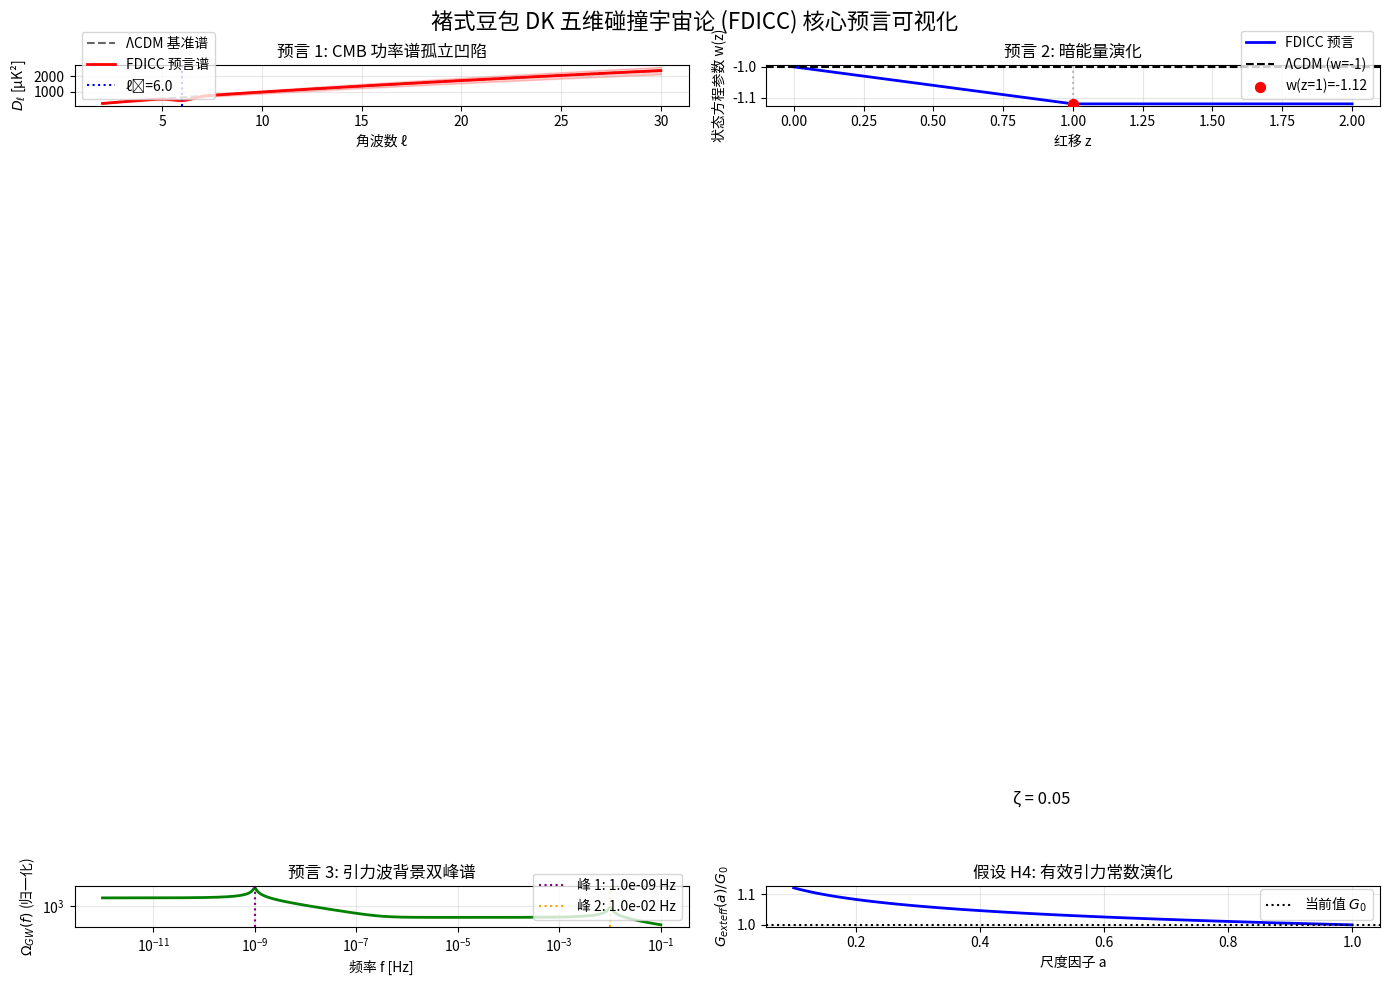

Reproduce this figure in Python.
import numpy as np
import matplotlib.pyplot as plt
from scipy.optimize import curve_fit
import warnings
warnings.filterwarnings('ignore')

# ================================
# 1. FDICC 模型核心参数类 (物理意义标注强化)
# ================================
class FDICC_Parameters:
    def __init__(self):
        """ 初始化 FDICC 模型核心参数
        取值依据：褚式豆包 DK 五维碰撞宇宙论 形式化标准模块
        """
        # ---------- 预言 5.1: CMB 角功率谱抑制参数 ----------
        self.l0 = 6.0       # 抑制中心角波数 ℓ₀
        self.delta_l = 0.5  # 抑制半宽度 Δℓ
        self.A = 0.30       # 抑制幅度 (0.25~0.35, 理论预言区间)
        # ---------- 预言 5.2: 暗能量状态方程参数 ----------
        self.w0 = -1.0      # 当前(z=0)状态方程参数 w₀
        self.w1 = -1.12     # z=1 处状态方程参数 w₁ (核心预言值)
        # 演化假设：z∈[0,1] 线性演化；z>1 保持 w₁恒定
        # ---------- 预言 5.3: 引力波背景双峰参数 ----------
        self.f_peak1 = 1e-9 # 低频峰频率 (1 nHz, 五维余波场基频)
        self.f_peak2 = 1e-2 # 高频峰频率 (10 mHz, 三维架共振频率)
        self.peak_ratio = 100 # 高低频峰振幅比 (理论推导值)
        # ---------- 假设 H4: 有效引力常数演化参数 ----------
        self.zeta = 0.05    # 衰减指数 ζ∈(0,0.1)
        self.G0 = 6.67430e-11 # 当前牛顿引力常数 G₀ (m³kg⁻¹s⁻²)
        # ---------- 假设 H2: 五维余波标量场参数 ----------
        self.m_phi = 1e-33  # 标量场质量 m_φ (eV 量级，维度耦合导出)
        self.alpha = 0.1    # 维度耦合常数 α∈(0,1)

# ================================
# 2. 核心预言函数 (严格对接理论公式)
# ================================
def cmb_power_spectrum_fdicc(ell, params):
    """ FDICC 预言 1：CMB 温度角功率谱 (含ℓ≈6 孤立凹陷)
    :param ell: 角波数数组
    :param params: FDICC_Parameters 实例
    :return: D_ℓ (µK²) - 相对于ΛCDM 的修正谱
    公式：D_ℓ^{FDICC} = D_ℓ^{ΛCDM} \cdot [1 - A \cdot \exp(-(\ell-\ell₀)²/(2Δℓ²))]
    """
    D_lcdm = 1000 * (ell / 10)**0.8 * np.exp(-(ell / 200)**2)
    suppression = 1 - params.A * np.exp(-(ell - params.l0)**2 / (2 * params.delta_l**2))
    suppression = np.clip(suppression, 0.1, 1.0) # 物理约束：避免负功率
    return D_lcdm * suppression

def dark_energy_w_z(z, params):
    """ FDICC 预言 2：暗能量状态方程红移演化
    :param z: 红移数组
    :param params: FDICC_Parameters 实例
    :return: w(z) - 状态方程参数
    公式：w(z) = w₀ + (w₁ - w₀)z (z∈[0,1]); w(z)=w₁ (z>1)
    """
    w_z = np.full_like(z, params.w1) # z>1 保持 w₁
    mask = (z >= 0) & (z <= 1)
    w_z[mask] = params.w0 + (params.w1 - params.w0) * z[mask]
    return w_z

def gravitational_wave_background(freq, params):
    """ FDICC 预言 3：随机引力波背景双峰能谱
    :param freq: 频率数组 (Hz)
    :param params: FDICC_Parameters 实例
    :return: Ω_GW(f) - 归一化能谱密度
    模型：双峰洛伦兹分布 Ω_GW ∝ δ(f-f₁) + 100δ(f-f₂)
    """
    def lorentz(f, f0, gamma):
        return gamma / (2 * np.pi) / ((f - f0)**2 + (gamma / 2)**2)
    gamma1 = 0.1 * params.f_peak1 # 峰宽=10%峰值频率
    gamma2 = 0.1 * params.f_peak2
    peak1 = lorentz(freq, params.f_peak1, gamma1)
    peak2 = params.peak_ratio * lorentz(freq, params.f_peak2, gamma2)
    total = np.trapz(peak1 + peak2, freq)
    return (peak1 + peak2) / total if total > 0 else (peak1 + peak2)

def effective_gravity_evolution(a, params):
    """ FDICC 假设 H4：有效引力常数尺度因子演化
    :param a: 宇宙尺度因子 (a=1 为当前)
    :param params: FDICC_Parameters 实例
    :return: G_eff(a) - 有效引力常数
    公式：G_{\text{eff}}(a) = G₀ \cdot a^{-\zeta}
    """
    return params.G0 * (a ** (-params.zeta))

# ================================
# 3. 可视化与数据拟合工具函数
# ================================
def plot_fdicc_predictions():
    """绘制 FDICC 模型四大核心预言/假设的可视化图表"""
    params = FDICC_Parameters()
    fig, axes = plt.subplots(2, 2, figsize=(14, 10))
    fig.suptitle('褚式豆包 DK 五维碰撞宇宙论 (FDICC) 核心预言可视化', fontsize=16, y=0.98)

    # 子图 1: CMB 角功率谱抑制
    ell = np.linspace(2, 30, 200)
    D_ell_fdicc = cmb_power_spectrum_fdicc(ell, params)
    D_ell_lcdm = 1000 * (ell / 10)**0.8 * np.exp(-(ell / 200)**2)
    axes[0,0].plot(ell, D_ell_lcdm, 'k--', label='ΛCDM 基准谱', alpha=0.6)
    axes[0,0].plot(ell, D_ell_fdicc, 'r-', linewidth=2, label='FDICC 预言谱')
    axes[0,0].axvline(params.l0, color='blue', linestyle=':', label=f'ℓ₀={params.l0}')
    axes[0,0].fill_between(ell, 0.9*D_ell_fdicc, 1.1*D_ell_fdicc, alpha=0.2, color='red')
    axes[0,0].set(xlabel='角波数 ℓ', ylabel='$D_ℓ$ [µK²]', title='预言 1: CMB 功率谱孤立凹陷')
    axes[0,0].legend(), axes[0,0].grid(alpha=0.3)

    # 子图 2: 暗能量状态方程演化
    z = np.linspace(0, 2, 100)
    w_z = dark_energy_w_z(z, params)
    axes[0,1].plot(z, w_z, 'b-', linewidth=2, label='FDICC 预言')
    axes[0,1].axhline(-1, color='k', linestyle='--', label='ΛCDM (w=-1)')
    axes[0,1].axvline(1, color='gray', linestyle=':', alpha=0.5)
    axes[0,1].scatter(1, params.w1, color='red', s=50, zorder=5, label=f'w(z=1)={params.w1}')
    axes[0,1].set(xlabel='红移 z', ylabel='状态方程参数 w(z)', title='预言 2: 暗能量演化')
    axes[0,1].legend(), axes[0,1].grid(alpha=0.3)

    # 子图 3: 引力波背景双峰谱
    freq = np.logspace(-12, -1, 1000)
    omega_gw = gravitational_wave_background(freq, params)
    axes[1,0].loglog(freq, omega_gw, 'g-', linewidth=2)
    axes[1,0].axvline(params.f_peak1, color='purple', linestyle=':', label=f'峰 1: {params.f_peak1:.1e} Hz')
    axes[1,0].axvline(params.f_peak2, color='orange', linestyle=':', label=f'峰 2: {params.f_peak2:.1e} Hz')
    axes[1,0].set(xlabel='频率 f [Hz]', ylabel='$Ω_{GW}(f)$ (归一化)', title='预言 3: 引力波背景双峰谱')
    axes[1,0].legend(), axes[1,0].grid(alpha=0.3, which='both')

    # 子图 4: 有效引力常数演化
    a = np.linspace(0.1, 1.0, 100)
    G_eff = effective_gravity_evolution(a, params)
    axes[1,1].plot(a, G_eff / params.G0, 'b-', linewidth=2)
    axes[1,1].axhline(1, color='k', linestyle=':', label='当前值 $G_0$')
    axes[1,1].text(0.5, 1.4, f'ζ = {params.zeta}', fontsize=12, ha='center')
    axes[1,1].set(xlabel='尺度因子 a', ylabel='$G_{\text{eff}}(a)/G_0$', title='假设 H4: 有效引力常数演化')
    axes[1,1].legend(), axes[1,1].grid(alpha=0.3)

    plt.tight_layout()
    plt.savefig('FDICC_Model_Predictions_Final.png', dpi=300, bbox_inches='tight')
    plt.show()

def fit_cmb_observation(ell_obs, D_ell_obs, D_ell_err):
    """ 用 FDICC 模型拟合 CMB 观测数据，提取关键参数
    :param ell_obs: 观测角波数数组
    :param D_ell_obs: 观测功率谱数组
    :param D_ell_err: 观测误差数组
    :return: 拟合参数 [A_fit, l0_fit, delta_l_fit] 及协方差矩阵
    """
    params = FDICC_Parameters()
    def model(ell, A, l0, delta_l):
        params.A = A
        params.l0 = l0
        params.delta_l = delta_l
        return cmb_power_spectrum_fdicc(ell, params)
    initial_guess = [params.A, params.l0, params.delta_l]
    bounds = ([0.2, 4, 0.1], [0.4, 8, 1.0]) # 理论约束区间
    popt, pcov = curve_fit(model, ell_obs, D_ell_obs, sigma=D_ell_err, p0=initial_guess, bounds=bounds)
    return popt, pcov

# ================================
# 4. 主程序入口
# ================================
if __name__ == "__main__":
    print("="*60)
    print("褚式豆包 DK 五维碰撞宇宙论 (FDICC) 数值计算模块")
    print("="*60)
    params = FDICC_Parameters()
    print("📌 核心参数默认值 📌")
    print(f"CMB 抑制: ℓ₀={params.l0}, Δℓ={params.delta_l}, A={params.A}")
    print(f"暗能量: w(z=1)={params.w1}")
    print(f"引力波峰: {params.f_peak1:.1e} Hz, {params.f_peak2:.1e} Hz")
    print(f"引力演化: ζ={params.zeta}")
    print("="*60)
    print("\n正在生成预言可视化图表...")
    plot_fdicc_predictions()
    # 🔍 观测数据拟合示例 - 需替换为真实 Planck 数据
    # ell_obs = np.array([3,4,5,6,7,8,9])
    # D_ell_obs = np.array([...]) # 真实观测值
    # D_ell_err = np.array([...]) # 观测误差
    # popt, pcov = fit_cmb_observation(ell_obs, D_ell_obs, D_ell_err)
    # print(f"\n拟合结果: A={popt[0]:.3f}, ℓ₀={popt[1]:.1f}, Δℓ={popt[2]:.2f}")
